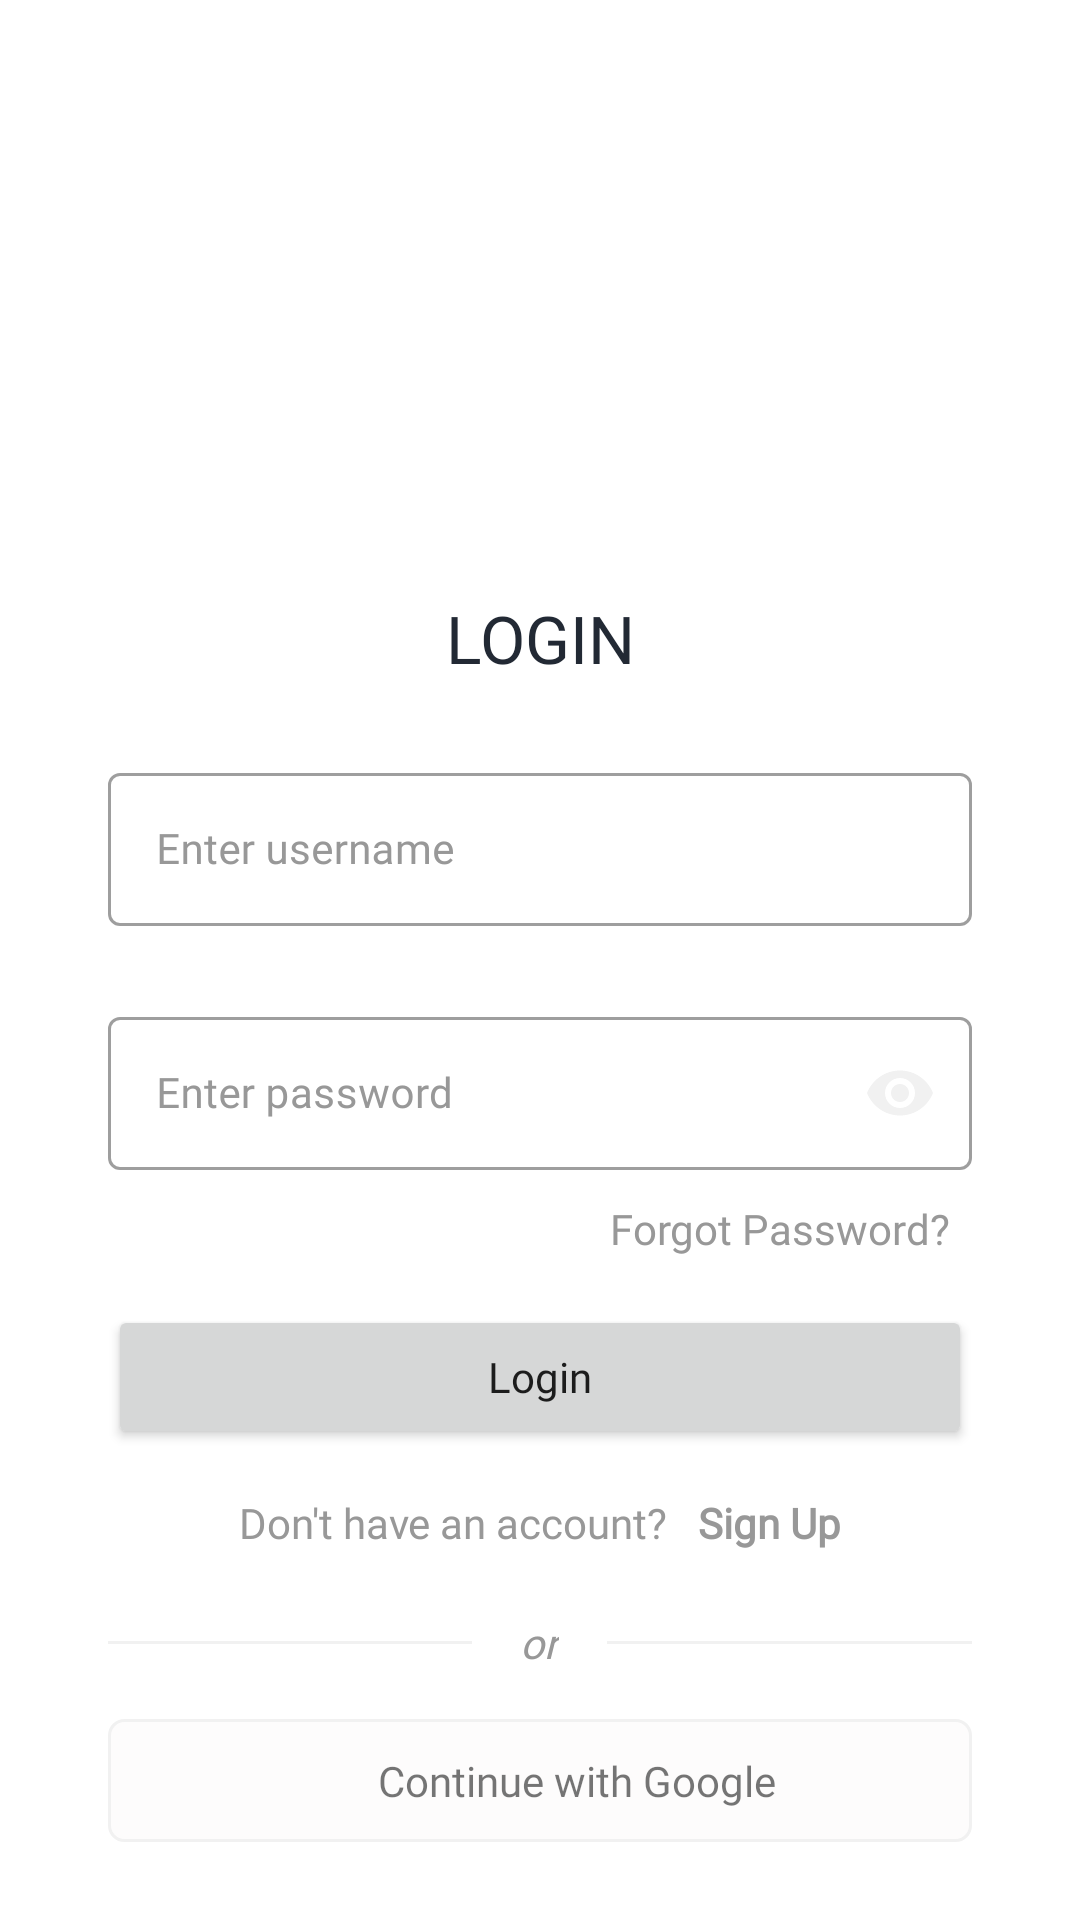

Android layout source for this screen:
<!-- AndroidManifest.xml: application theme Theme.BrickMate -->
<!-- res/layout/activity_login.xml -->
<?xml version="1.0" encoding="utf-8"?>
<androidx.constraintlayout.widget.ConstraintLayout xmlns:android="http://schemas.android.com/apk/res/android"
    xmlns:app="http://schemas.android.com/apk/res-auto"
    xmlns:tools="http://schemas.android.com/tools"
    android:layout_width="match_parent"
    android:layout_height="match_parent"
    android:background="@color/white"
    tools:context=".ui.activities.LoginActivity">

    <ScrollView
        android:layout_width="match_parent"
        android:layout_height="0dp"
        android:fillViewport="true"
        android:scrollbars="none"
        app:layout_constraintStart_toStartOf="parent"
        app:layout_constraintEnd_toEndOf="parent"
        app:layout_constraintTop_toTopOf="parent"
        app:layout_constraintBottom_toBottomOf="parent">

<androidx.constraintlayout.widget.ConstraintLayout
    android:layout_width="match_parent"
    android:layout_height="wrap_content"
    android:padding="20dp"
    app:layout_constraintTop_toTopOf="parent"
    app:layout_constraintStart_toStartOf="parent"
    app:layout_constraintEnd_toEndOf="parent">

    <androidx.constraintlayout.widget.Guideline
        android:id="@+id/guide_horizontal"
        android:layout_width="wrap_content"
        android:layout_height="wrap_content"
        android:orientation="horizontal"
        app:layout_constraintGuide_percent="0.27"/>

    <ImageView
        android:id="@+id/iv_login_drawable"
        android:layout_width="150dp"
        android:layout_height="150dp"
        android:src="@drawable/iv_login"
        app:layout_constraintTop_toTopOf="parent"
        app:layout_constraintStart_toStartOf="parent"
        app:layout_constraintEnd_toEndOf="parent"
        app:layout_constraintBottom_toBottomOf="@id/guide_horizontal"/>

    <TextView
        android:id="@+id/tv_login_label"
        android:layout_width="match_parent"
        android:layout_height="wrap_content"
        android:layout_centerHorizontal="true"
        android:gravity="center"
        style="@style/TextViewBold"
        android:textSize="@dimen/title_login_page"
        android:layout_marginTop="16dp"
        android:text="@string/login"
        android:textAllCaps="true"
        android:textColor="@color/color_primary_text"
        app:layout_constraintStart_toStartOf="parent"
        app:layout_constraintEnd_toEndOf="parent"
        app:layout_constraintTop_toBottomOf="@id/guide_horizontal"/>

    <com.google.android.material.textfield.TextInputLayout
        android:id="@+id/til_username"
        style="@style/Widget.MaterialComponents.TextInputLayout.OutlinedBox"
        android:layout_width="match_parent"
        android:layout_height="wrap_content"
        android:layout_marginStart="16dp"
        android:layout_marginTop="25dp"
        android:layout_marginEnd="16dp"
        android:hint="@string/et_hint_enter_username"
        android:textColorHint="@color/color_secondary_text"
        app:layout_constraintEnd_toEndOf="parent"
        app:layout_constraintStart_toStartOf="parent"
        app:layout_constraintTop_toBottomOf="@id/tv_login_label">

        <EditText
            android:id="@+id/et_login_email"
            android:layout_width="match_parent"
            android:layout_height="match_parent"
            style="@style/TextViewRegular"
            android:inputType="text"
            android:padding="16dp"
            android:textSize="14sp"
            android:textColor="@color/color_primary_text"
            tools:text="abc@email.com"/>


    </com.google.android.material.textfield.TextInputLayout>
    <com.google.android.material.textfield.TextInputLayout
        android:id="@+id/til_password"
        style="@style/Widget.MaterialComponents.TextInputLayout.OutlinedBox"
        android:layout_width="match_parent"
        android:layout_height="wrap_content"
        android:weightSum="10"
        android:layout_marginStart="16dp"
        android:layout_marginTop="25dp"
        android:layout_marginEnd="16dp"
        android:hint="@string/et_hint_enter_password"
        android:textColorHint="@color/color_secondary_text"
        app:passwordToggleEnabled="true"
        app:passwordToggleTint="@color/color_light_grey"
        app:passwordToggleDrawable="@drawable/ic_vector_eye"
        app:layout_constraintEnd_toEndOf="parent"
        app:layout_constraintStart_toStartOf="parent"
        app:layout_constraintTop_toBottomOf="@id/til_username">

        <EditText
            android:id="@+id/et_login_password"
            style="@style/TextViewRegular"
            android:layout_width="match_parent"
            android:layout_height="wrap_content"
            android:layout_weight="9"
            android:inputType="textPassword"
            android:minHeight="48dp"
            android:padding="16dp"
            android:textColor="@color/color_primary_text"
            android:textSize="14sp"
            tools:text="123456" />
    </com.google.android.material.textfield.TextInputLayout>

    <androidx.constraintlayout.widget.Guideline
        android:id="@+id/guide_vertical"
        android:layout_width="wrap_content"
        android:layout_height="wrap_content"
        android:orientation="vertical"
        app:layout_constraintGuide_percent="0.5"/>














    <TextView
        android:id="@+id/tv_forgot_password"
        android:layout_width="wrap_content"
        android:layout_height="wrap_content"
        style="@style/TextViewRegular"
        android:layout_marginTop="10dp"
        android:text="Forgot Password?"
        android:textColor="@color/color_secondary_text"
        android:visibility="visible"
        app:layout_constraintStart_toStartOf="@id/guide_vertical"
        app:layout_constraintEnd_toEndOf="parent"
        app:layout_constraintTop_toBottomOf="@id/til_password"/>


    <Button
        android:id="@+id/btn_login"
        android:layout_width="match_parent"
        android:layout_height="wrap_content"
        android:minHeight="48dp"
        style="@style/ButtonBold"
        android:text="Login"
        android:textAllCaps="false"
        android:layout_marginStart="16dp"
        android:layout_marginTop="16dp"
        android:layout_marginEnd="16dp"
        app:layout_constraintStart_toStartOf="parent"
        app:layout_constraintEnd_toEndOf="parent"
        app:layout_constraintTop_toBottomOf="@id/tv_forgot_password"/>


    <LinearLayout
        android:id="@+id/ll_don_t_have_account"
        android:layout_width="wrap_content"
        android:layout_height="wrap_content"
        android:layout_marginTop="10dp"
        android:gravity="center_vertical"
        android:orientation="horizontal"
        app:layout_constraintEnd_toEndOf="parent"
        app:layout_constraintStart_toStartOf="parent"
        app:layout_constraintTop_toBottomOf="@id/btn_login">

        <TextView
            android:id="@+id/tv_don_t_have_an_account"
            android:layout_width="wrap_content"
            android:layout_height="wrap_content"
            style="@style/TextViewRegular"
            android:padding="5dp"
            android:text="@string/don_t_have_an_account"
            android:textColor="@color/color_secondary_text"
            android:textSize="14sp" />

        <TextView
            android:id="@+id/tv_sign_up"
            android:layout_width="wrap_content"
            android:layout_height="wrap_content"
            style="@style/TextViewBold"
            android:foreground="?attr/selectableItemBackground"
            android:padding="5dp"
            android:text="@string/sign_up"
            android:textStyle="bold"
            android:textColor="@color/color_secondary_text"
            android:textSize="14sp" />

    </LinearLayout>

    <LinearLayout
        android:id="@+id/ll_or_separator"
        android:layout_width="match_parent"
        android:layout_height="wrap_content"
        android:gravity="center_vertical"
        android:layout_marginTop="16dp"
        android:orientation="horizontal"
        app:layout_constraintTop_toBottomOf="@id/ll_don_t_have_account">

        <View
            android:layout_width="0dp"
            android:layout_height="1dp"
            android:layout_weight="1"
            android:layout_marginStart="16dp"
            android:layout_marginEnd="16dp"
            android:background="@color/color_light_grey"/>
        <TextView
            android:layout_width="wrap_content"
            android:layout_height="wrap_content"
            style="@style/TextViewRegular"
            android:text="or"
            android:textStyle="italic"
            android:textColor="@color/color_secondary_text"/>
        <View
            android:layout_width="0dp"
            android:layout_height="1dp"
            android:layout_marginStart="16dp"
            android:layout_marginEnd="16dp"
            android:layout_weight="1"
            android:background="@color/color_light_grey"/>
    </LinearLayout>

    <LinearLayout
        android:id="@+id/ll_google_sign_in"
        android:layout_width="match_parent"
        android:layout_height="wrap_content"
        android:orientation="horizontal"
        android:weightSum="10"
        android:padding="8dp"
        android:layout_marginStart="16dp"
        android:layout_marginTop="16dp"
        android:layout_marginEnd="16dp"
        android:gravity="center|center_vertical"
        android:background="@drawable/item_border_background_grey"
        app:layout_constraintStart_toStartOf="parent"
        app:layout_constraintTop_toBottomOf="@id/ll_or_separator">

        <ImageView
            android:id="@+id/btn_google_sign_in"
            android:layout_width="25dp"
            android:layout_height="25dp"
            android:layout_weight="1"
            android:gravity="end"
            android:contentDescription="@string/image"
            android:src="@drawable/ic_google_icon" />
        <TextView
            android:layout_width="0dp"
            android:layout_height="wrap_content"
            style="@style/TextViewBold"
            android:layout_weight="8"
            android:gravity="center|center_vertical"
            android:text="Continue with Google"
            android:textSize="14sp"/>
        <TextView
            android:layout_width="0dp"
            android:layout_height="wrap_content"
            android:layout_weight="1"/>

    </LinearLayout>




</androidx.constraintlayout.widget.ConstraintLayout>

    </ScrollView>

</androidx.constraintlayout.widget.ConstraintLayout>
<!-- resources referenced by this layout -->
<resources>
  <color name="color_light_grey">#F1F1F1</color>
  <color name="color_primary_text">#222934</color>
  <color name="color_secondary_text">#989898</color>
  <color name="purple_700">#FF004052</color>
  <color name="white">#FFFFFFFF</color>
  <dimen name="title_login_page">22sp</dimen>
  <!-- drawable ic_vector_eye (drawable) -->
  <vector android:height="24dp" android:tint="#222934"
      android:viewportHeight="24" android:viewportWidth="24"
      android:width="24dp" xmlns:android="http://schemas.android.com/apk/res/android">
      <path android:fillColor="@android:color/white" android:pathData="M12,4.5C7,4.5 2.73,7.61 1,12c1.73,4.39 6,7.5 11,7.5s9.27,-3.11 11,-7.5c-1.73,-4.39 -6,-7.5 -11,-7.5zM12,17c-2.76,0 -5,-2.24 -5,-5s2.24,-5 5,-5 5,2.24 5,5 -2.24,5 -5,5zM12,9c-1.66,0 -3,1.34 -3,3s1.34,3 3,3 3,-1.34 3,-3 -1.34,-3 -3,-3z"/>
  </vector>
  <!-- drawable item_border_background_grey (drawable) -->
  <?xml version="1.0" encoding="utf-8"?>
  <shape xmlns:android="http://schemas.android.com/apk/res/android"
      android:shape="rectangle">
  
      <solid android:color="@color/color_off_white"/>
      <stroke android:width="@dimen/grey_border_stroke_size"
          android:color="@color/color_light_grey"/>
      <corners android:radius="@dimen/button_background_radius"/>
  </shape>
  <string name="don_t_have_an_account">Don\'t have an account?</string>
  <string name="et_hint_enter_password">Enter password</string>
  <string name="et_hint_enter_username">Enter username</string>
  <string name="image">image</string>
  <string name="login">Login</string>
  <string name="show_password">Show Password</string>
  <string name="sign_up">Sign Up</string>
  <style name="ButtonBold">
          <item name="android:fontFamily">@font/open_sans_bold</item>
          <item name="fontFamily">@font/open_sans_bold</item>
      </style>
  <style name="TextViewBold">
          <item name="android:fontFamily">@font/open_sans_bold</item>
          <item name="fontFamily">@font/open_sans_bold</item>
      </style>
  <style name="TextViewRegular">
          <item name="android:fontFamily">@font/open_sans_regular</item>
          <item name="fontFamily">@font/open_sans_regular</item>
      </style>
  <style name="Theme.BrickMate" parent="Theme.MaterialComponents.DayNight.NoActionBar">
          
          <item name="colorPrimary">@color/purple_500</item>
          <item name="colorPrimaryVariant">@color/purple_700</item>
          <item name="colorOnPrimary">@color/white</item>
          
          <item name="colorSecondary">@color/teal_200</item>
          <item name="colorSecondaryVariant">@color/teal_700</item>
          <item name="colorOnSecondary">@color/black</item>
          
          <item name="android:statusBarColor">?attr/colorPrimaryVariant</item>
          
      </style>
  <color name="color_off_white">#FDFCFC</color>
  <dimen name="grey_border_stroke_size">1dp</dimen>
  <dimen name="button_background_radius">5dp</dimen>
  <color name="purple_500">#FF005066</color>
  <color name="teal_200">#FF03DAC5</color>
  <color name="teal_700">#FF018786</color>
  <color name="black">#FF000000</color>
</resources>
